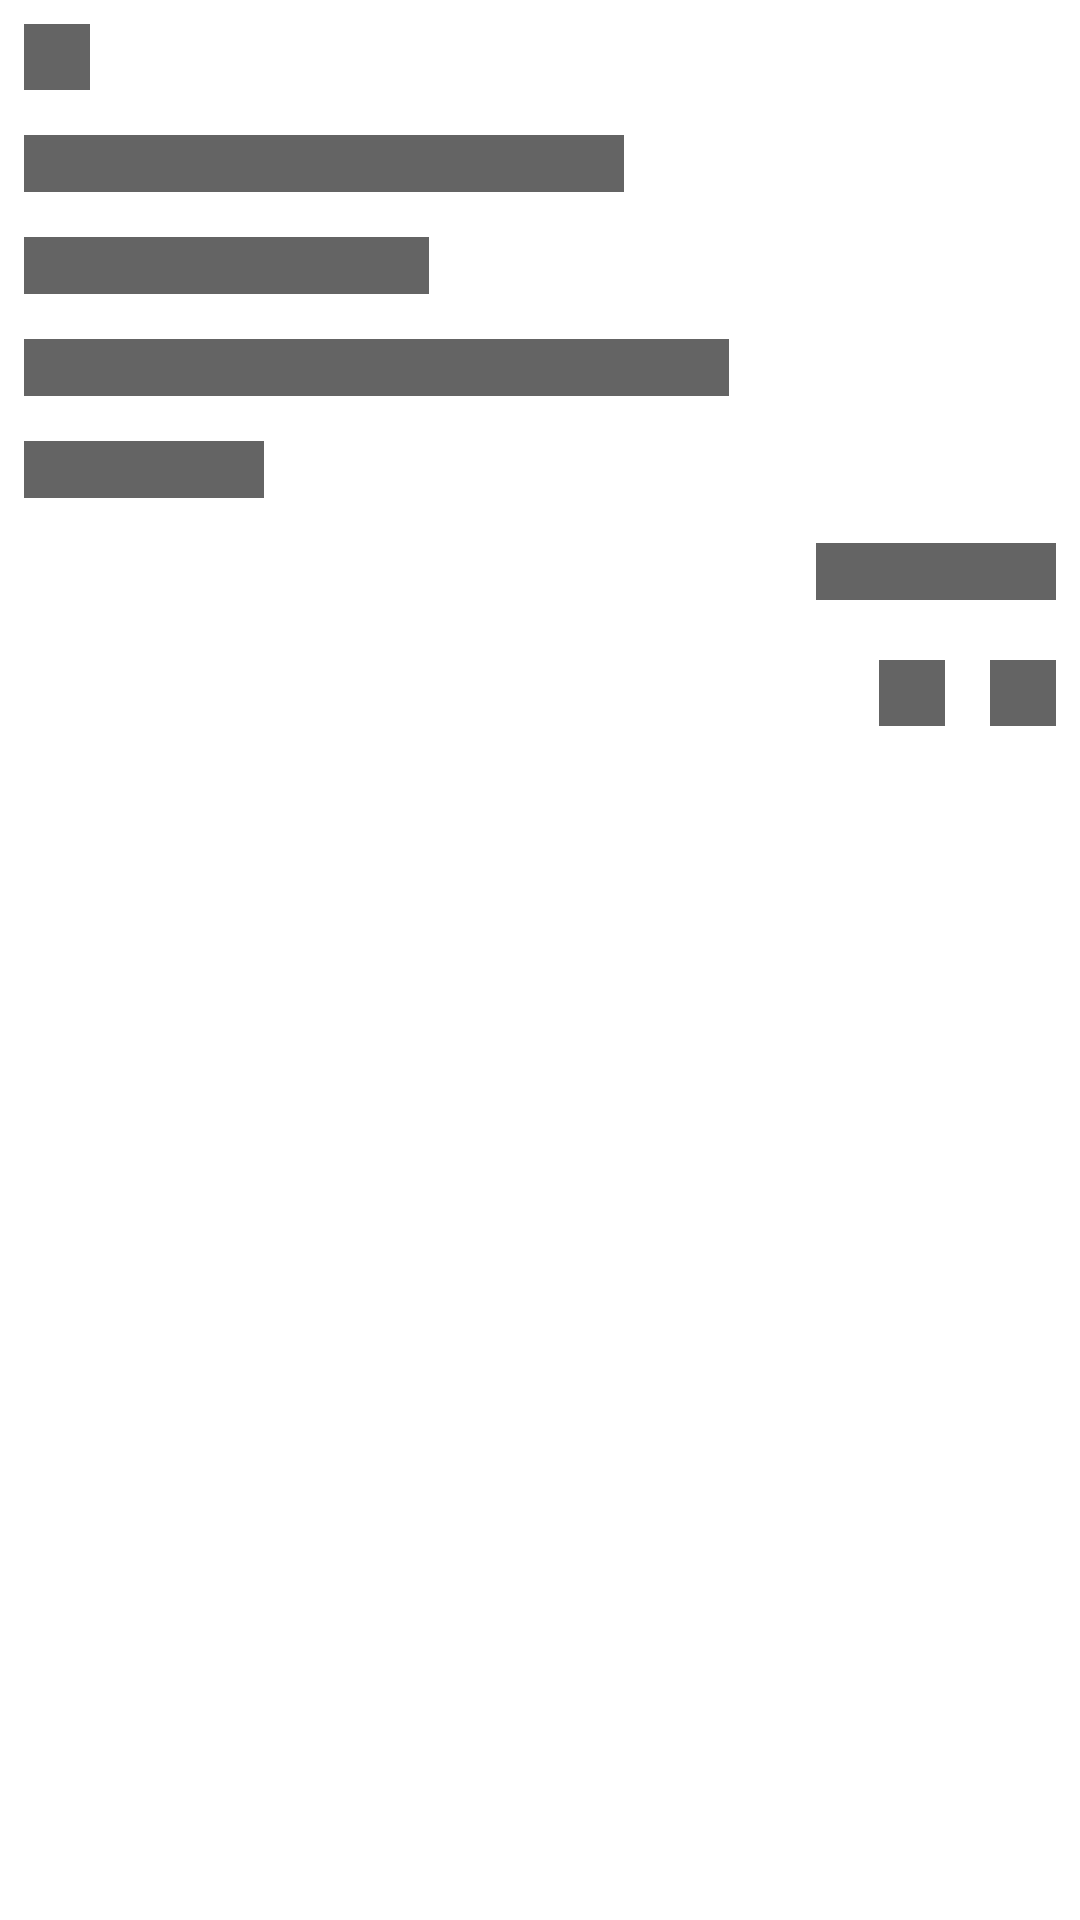

Write the Android layout XML for this screen, with the resource values it uses.
<!-- AndroidManifest.xml: application theme Theme.PhilosophyQuotes -->
<!-- res/layout/quote_shimmer_body.xml -->
<?xml version="1.0" encoding="utf-8"?>
<androidx.constraintlayout.widget.ConstraintLayout xmlns:android="http://schemas.android.com/apk/res/android"
    xmlns:app="http://schemas.android.com/apk/res-auto"
    android:layout_width="match_parent"
    android:layout_height="wrap_content"
    android:padding="8dp">

    <ImageView
        android:id="@+id/quote_icon"
        android:layout_width="22dp"
        android:layout_height="22dp"
        android:background="@color/shimmer_tile"
        android:contentDescription="@string/quote_logo_shimmer"
        app:layout_constraintBottom_toTopOf="@+id/first_text"
        app:layout_constraintStart_toStartOf="parent"
        app:layout_constraintTop_toTopOf="parent" />

    <TextView
        android:id="@+id/first_text"
        android:layout_width="200dp"
        android:layout_height="wrap_content"
        android:layout_marginTop="15dp"
        android:background="@color/shimmer_tile"
        android:textStyle="bold"
        app:layout_constraintBottom_toTopOf="@+id/second_text"
        app:layout_constraintStart_toStartOf="parent"
        app:layout_constraintTop_toBottomOf="@+id/quote_icon" />

    <TextView
        android:id="@+id/second_text"
        android:layout_width="135dp"
        android:layout_height="wrap_content"
        android:layout_marginTop="15dp"
        android:background="@color/shimmer_tile"
        android:textStyle="bold"
        app:layout_constraintBottom_toTopOf="@+id/third_text"
        app:layout_constraintStart_toStartOf="parent"
        app:layout_constraintTop_toBottomOf="@+id/first_text" />

    <TextView
        android:id="@+id/third_text"
        android:layout_width="235dp"
        android:layout_height="wrap_content"
        android:layout_marginTop="15dp"
        android:background="@color/shimmer_tile"
        android:textStyle="bold"
        app:layout_constraintStart_toStartOf="parent"
        app:layout_constraintTop_toBottomOf="@+id/second_text" />

    <TextView
        android:id="@+id/fourth_text"
        android:layout_width="80dp"
        android:layout_height="wrap_content"
        android:layout_marginTop="15dp"
        android:background="@color/shimmer_tile"
        android:textStyle="bold"
        app:layout_constraintStart_toStartOf="parent"
        app:layout_constraintTop_toBottomOf="@+id/third_text" />

    <TextView
        android:id="@+id/author_text"
        android:layout_width="80dp"
        android:layout_height="wrap_content"
        android:layout_marginTop="15dp"
        android:background="@color/shimmer_tile"
        android:textStyle="bold"
        app:layout_constraintEnd_toEndOf="parent"
        app:layout_constraintTop_toBottomOf="@+id/fourth_text"
        app:layout_goneMarginTop="8dp" />

    <androidx.appcompat.widget.LinearLayoutCompat
        android:layout_width="wrap_content"
        android:layout_height="wrap_content"
        android:layout_marginTop="20dp"
        app:layout_constraintEnd_toEndOf="parent"
        app:layout_constraintTop_toBottomOf="@id/author_text">

        <TextView
            android:layout_width="22dp"
            android:layout_height="22dp"
            android:background="@color/shimmer_tile"
            android:textStyle="bold"
            app:layout_constraintEnd_toEndOf="parent"
            app:layout_constraintTop_toBottomOf="@+id/fourth_text" />

        <TextView
            android:layout_width="22dp"
            android:layout_height="22dp"
            android:layout_marginStart="15dp"
            android:background="@color/shimmer_tile"
            android:textStyle="bold"
            app:layout_constraintEnd_toEndOf="parent"
            app:layout_constraintTop_toBottomOf="@+id/fourth_text" />
    </androidx.appcompat.widget.LinearLayoutCompat>

</androidx.constraintlayout.widget.ConstraintLayout>
<!-- resources referenced by this layout -->
<resources>
  <color name="shimmer_tile">#FF646464</color>
  <string name="quote_logo_shimmer">Represents quote logo in shimmer effect</string>
  <style name="Theme.PhilosophyQuotes" parent="Theme.MaterialComponents.DayNight.DarkActionBar">
          <item name="colorPrimary">@color/primary</item>
          <item name="colorOnPrimary">@color/white</item>
      </style>
  <color name="primary">#FFFAFD86</color>
  <color name="white">#FFEDEDED</color>
</resources>
